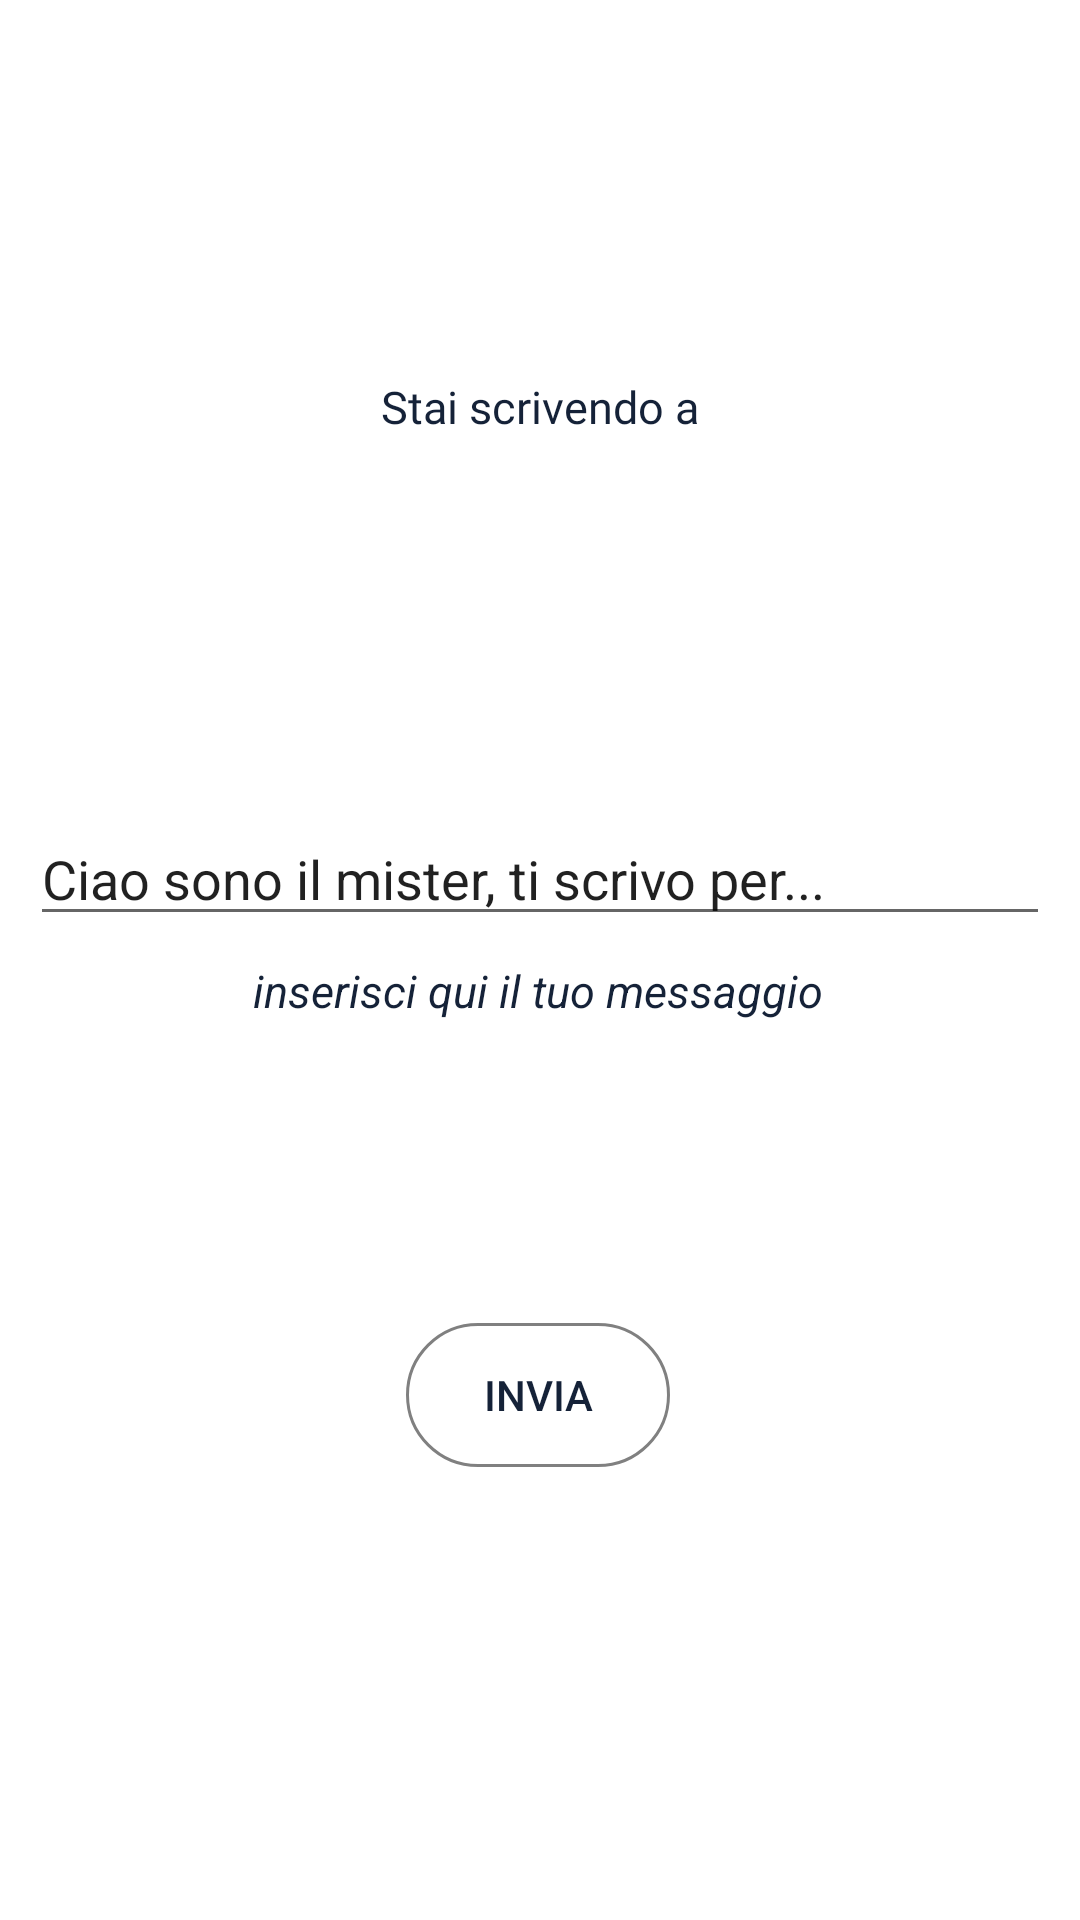

The Android layout XML behind this screen, and the referenced resources:
<!-- AndroidManifest.xml: application theme Theme.Footballteam.Standard -->
<!-- res/layout/fragment_chat.xml -->
<?xml version="1.0" encoding="utf-8"?>
<androidx.constraintlayout.widget.ConstraintLayout xmlns:android="http://schemas.android.com/apk/res/android"
    xmlns:app="http://schemas.android.com/apk/res-auto"
    xmlns:tools="http://schemas.android.com/tools"
    android:layout_width="match_parent"
    android:layout_height="match_parent"
    tools:context=".fragments.ChatFragment">

    <EditText
        android:id="@+id/et_boxMessage"
        android:layout_width="match_parent"
        android:layout_height="wrap_content"
        android:ems="10"
        android:layout_marginEnd="10dp"
        android:layout_marginStart="10dp"
        android:inputType="textPersonName"
        android:text="@string/ciao_sono_il_mister_ti_scrivo_per"
        app:layout_constraintBottom_toBottomOf="parent"
        app:layout_constraintEnd_toEndOf="parent"
        app:layout_constraintHorizontal_bias="0.495"
        app:layout_constraintStart_toStartOf="parent"
        app:layout_constraintTop_toTopOf="parent"
        app:layout_constraintVertical_bias="0.452" />

    <TextView
        android:id="@+id/tv_destinatari"
        android:layout_width="wrap_content"
        android:layout_height="wrap_content"
        android:text="@string/stai_scrivendo_a"
        android:fontFamily="@font/sublima"
        app:layout_constraintBottom_toTopOf="@+id/et_boxMessage"
        app:layout_constraintEnd_toEndOf="parent"
        android:textSize="15sp"
        app:layout_constraintStart_toStartOf="parent"
        app:layout_constraintTop_toTopOf="parent" />
    <Button
        android:id="@+id/invia"
        android:layout_width="wrap_content"
        android:layout_height="wrap_content"
        android:text="@string/invia"
        android:background="@drawable/tv_contorno"
        app:layout_constraintBottom_toBottomOf="parent"
        app:layout_constraintEnd_toEndOf="parent"
        app:layout_constraintHorizontal_bias="0.498"
        app:layout_constraintStart_toStartOf="parent"
        app:layout_constraintTop_toBottomOf="@+id/et_boxMessage"
        app:layout_constraintVertical_bias="0.461" />

    <TextView
        android:id="@+id/tv_info"
        android:layout_width="wrap_content"
        android:layout_height="wrap_content"
        android:layout_marginTop="8dp"
        android:text="@string/inserisci_qui_il_tuo_messaggio"
        android:textStyle="italic"
        android:textSize="15sp"
        app:layout_constraintEnd_toEndOf="parent"
        app:layout_constraintHorizontal_bias="0.497"
        app:layout_constraintStart_toStartOf="parent"
        app:layout_constraintTop_toBottomOf="@+id/et_boxMessage" />
</androidx.constraintlayout.widget.ConstraintLayout>
<!-- resources referenced by this layout -->
<resources>
  <!-- drawable tv_contorno (drawable) -->
  <?xml version="1.0" encoding="utf-8"?>
  <shape xmlns:android="http://schemas.android.com/apk/res/android">
      <stroke android:color="@color/grey"
              android:width="1dp"/>
  
      <corners
          android:radius="90dp"/>
  </shape>
  <string name="ciao_sono_il_mister_ti_scrivo_per">Ciao sono il mister, ti scrivo per...</string>
  <string name="inserisci_qui_il_tuo_messaggio">inserisci qui il tuo messaggio</string>
  <string name="invia">invia</string>
  <string name="stai_scrivendo_a">Stai scrivendo a</string>
  <style name="Theme.Footballteam.Standard" parent="Theme.MaterialComponents.DayNight.NoActionBar">
          
          <item name="colorPrimary">@color/d_yellow</item>
          <item name="colorPrimaryVariant">@color/golden_yellow</item>
          <item name="colorOnPrimary">@color/dark_blu</item>
          
          <item name="colorSecondary">@color/orange</item>
          <item name="colorSecondaryVariant">@color/light_blu</item>
          <item name="colorOnSecondary">@color/white</item>
          
          <item name="android:statusBarColor" tools:targetApi="l">?attr/colorPrimaryVariant</item>
          
          <item name="android:drawablePadding">5dp</item>
          <item name="android:textColor"> @color/dark_blu</item>
          <item name="drawableTint">@color/orange</item>
      </style>
  <color name="grey">	#808080</color>color&gt;
  <color name="d_yellow">#F6BE00</color>
  <color name="golden_yellow">#E6A519</color>
  <color name="dark_blu">#152238</color>color&gt;
  <color name="orange">#F9AA33</color>color&gt;
  <color name="light_blu">#4A6572</color>color&gt;
  <color name="white">#FFFFFFFF</color>
</resources>
